2-way image classification set "MYCT_pics_updated" from GitHub (Ankita2719AIML/MYCT); label vocabulary: forged, genuine.

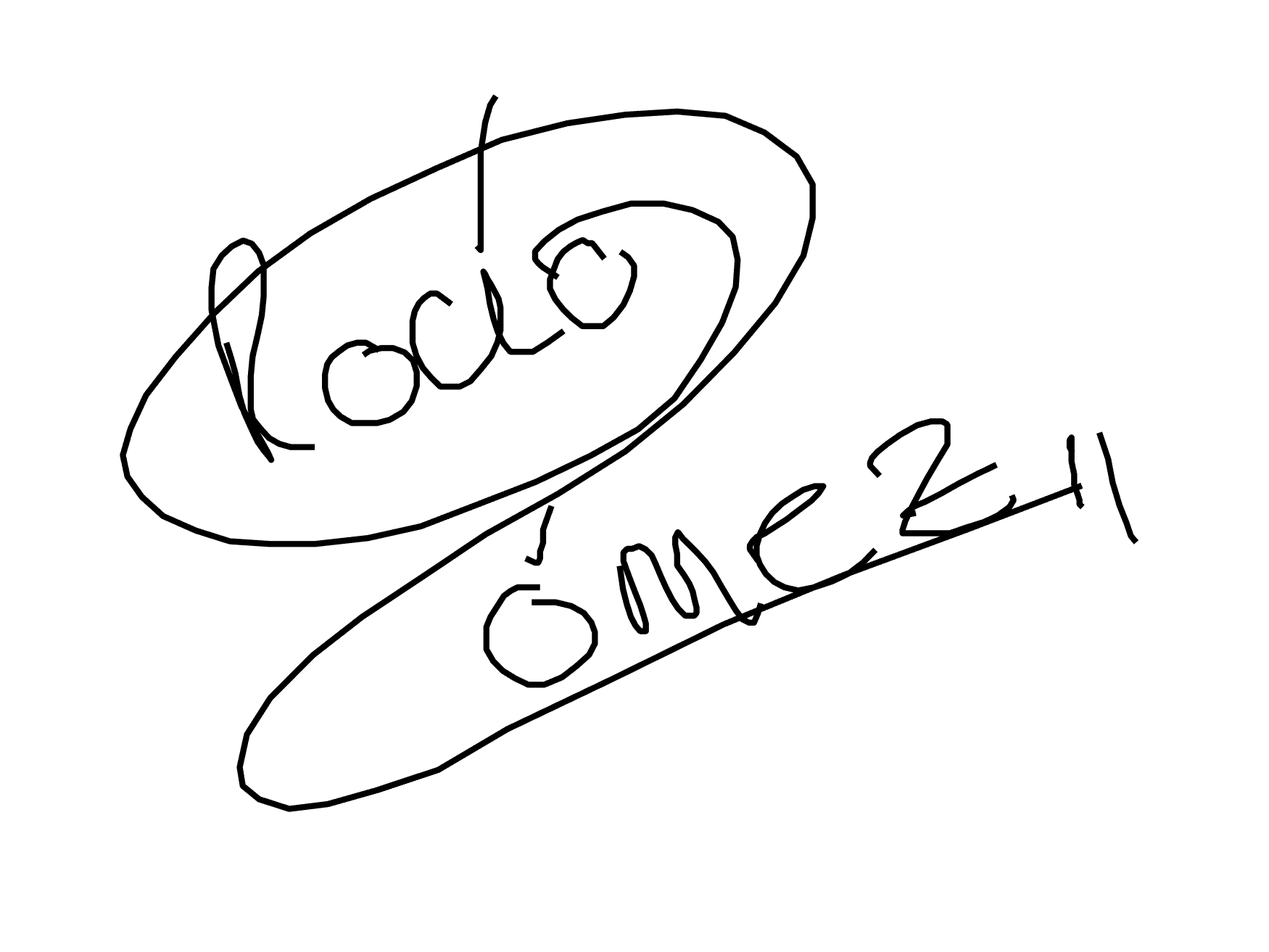
Label: forged

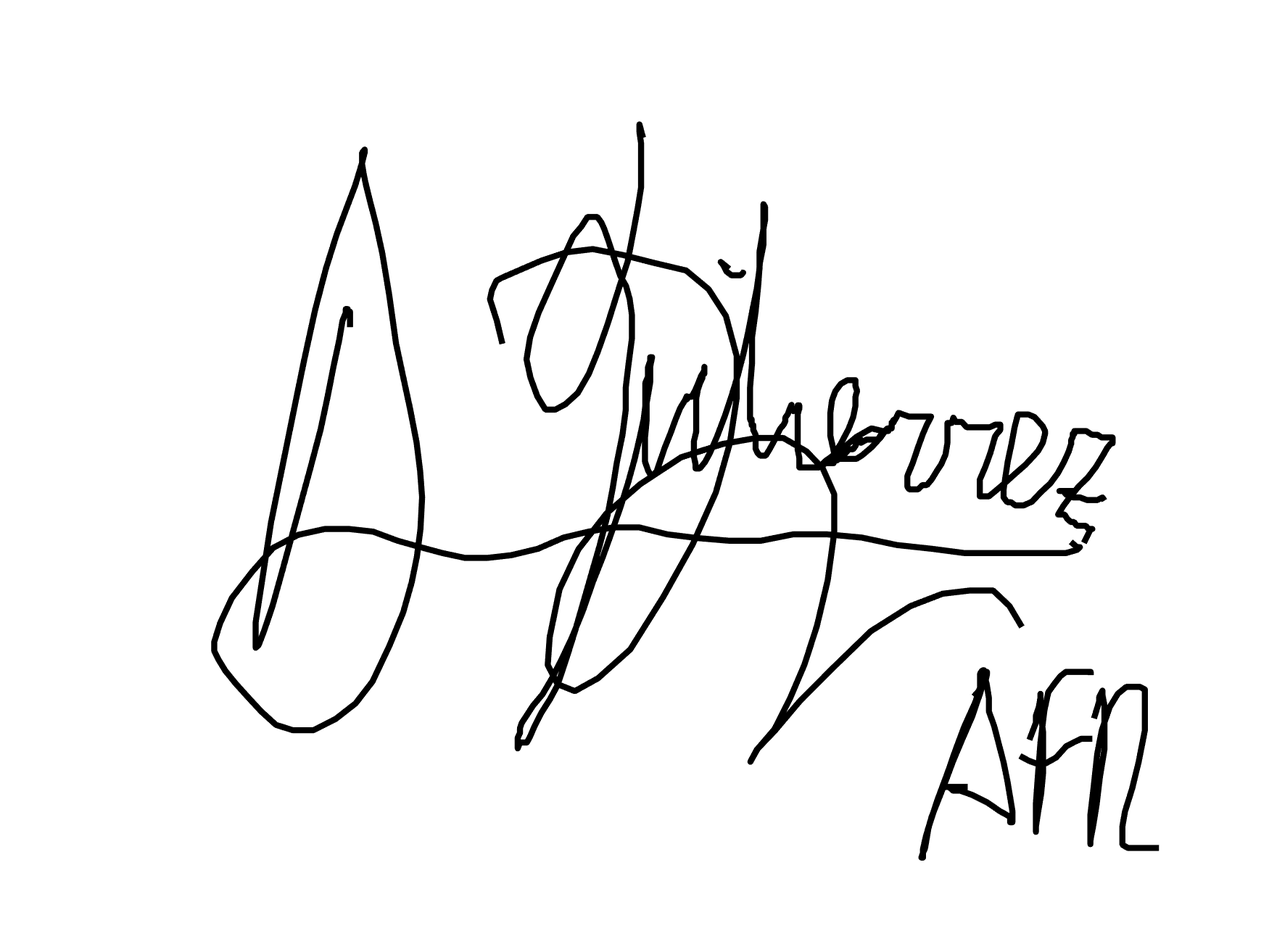
Label: forged

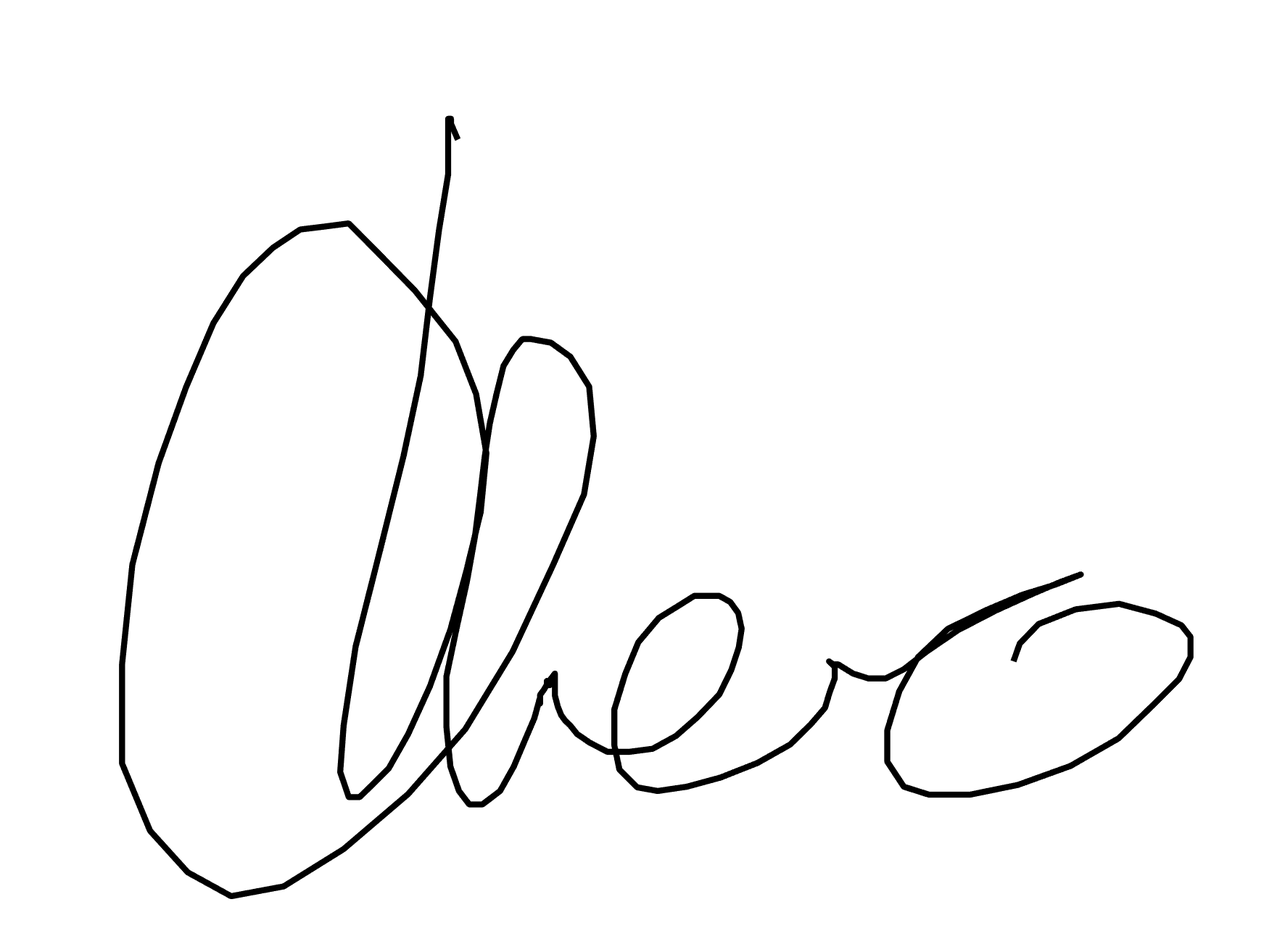
Label: genuine

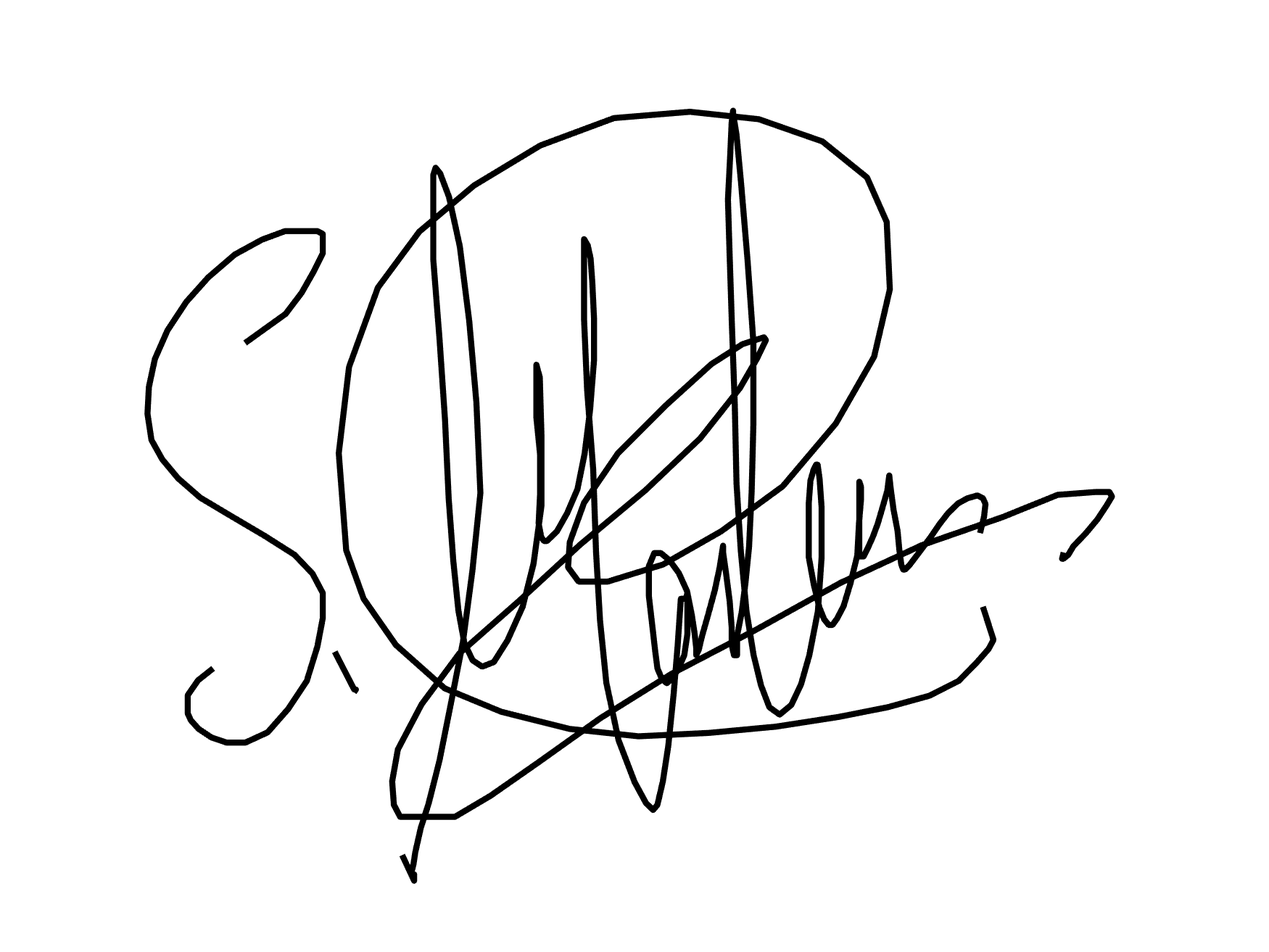
Label: forged

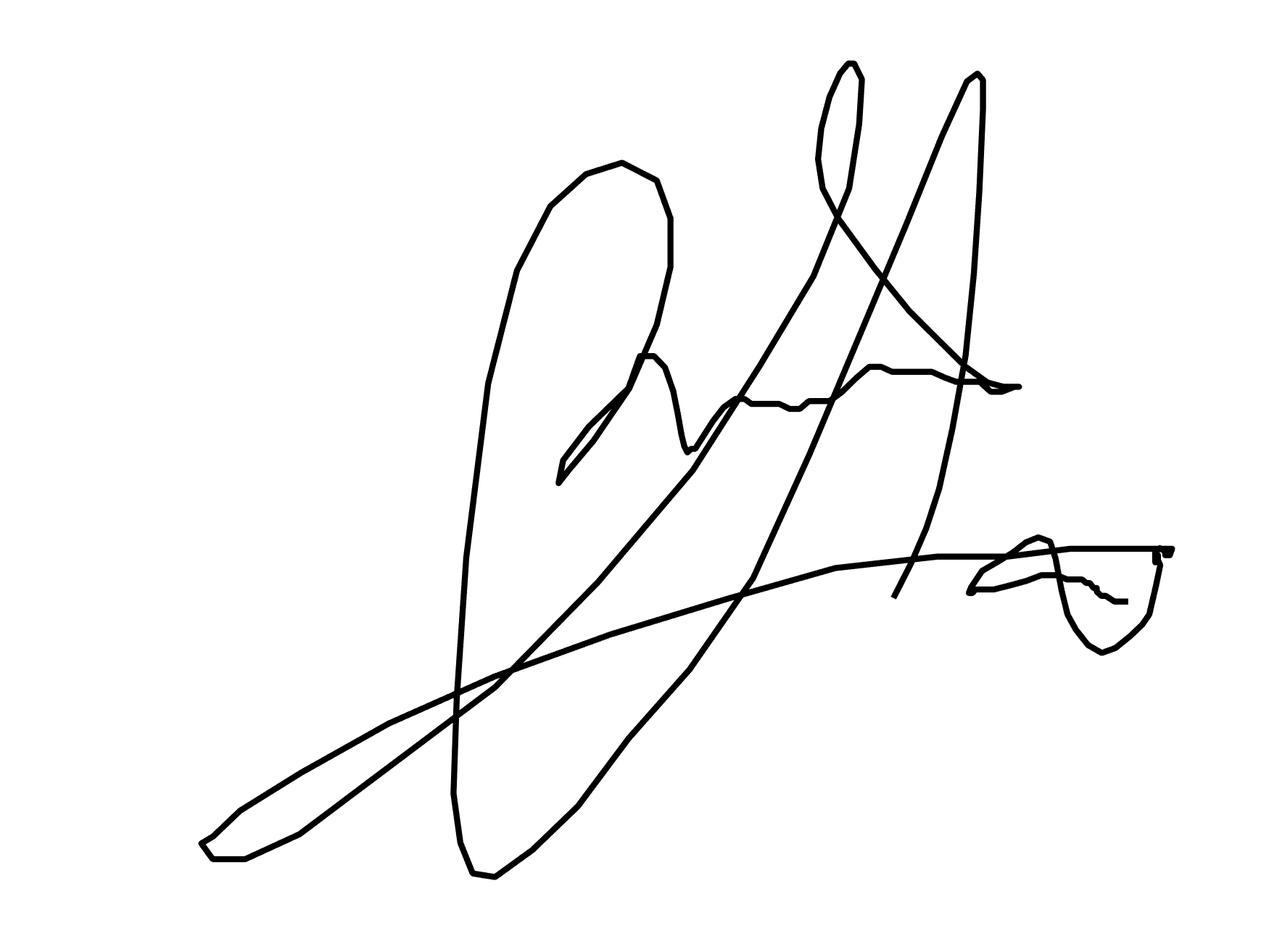
Label: genuine

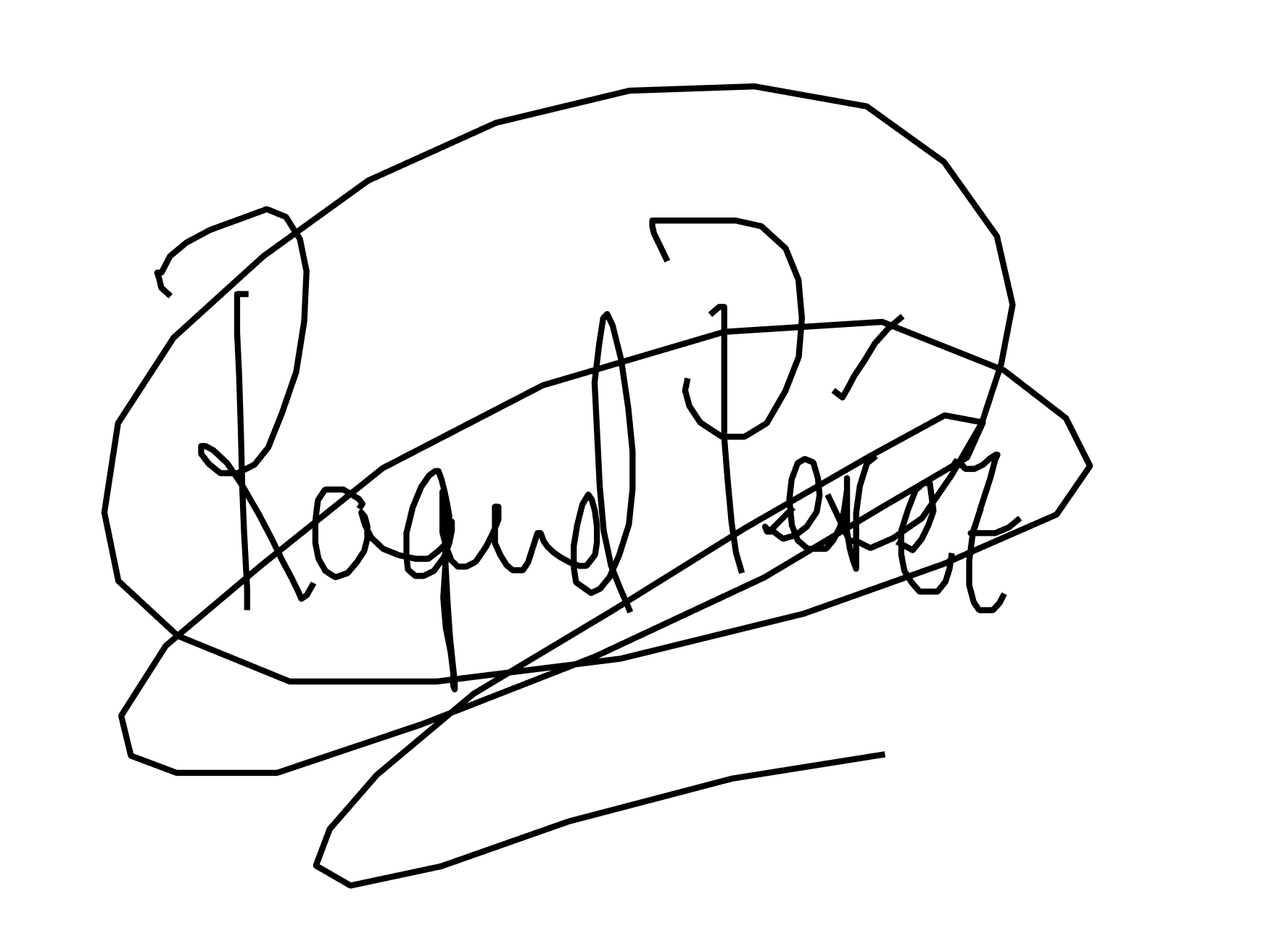
Label: genuine
